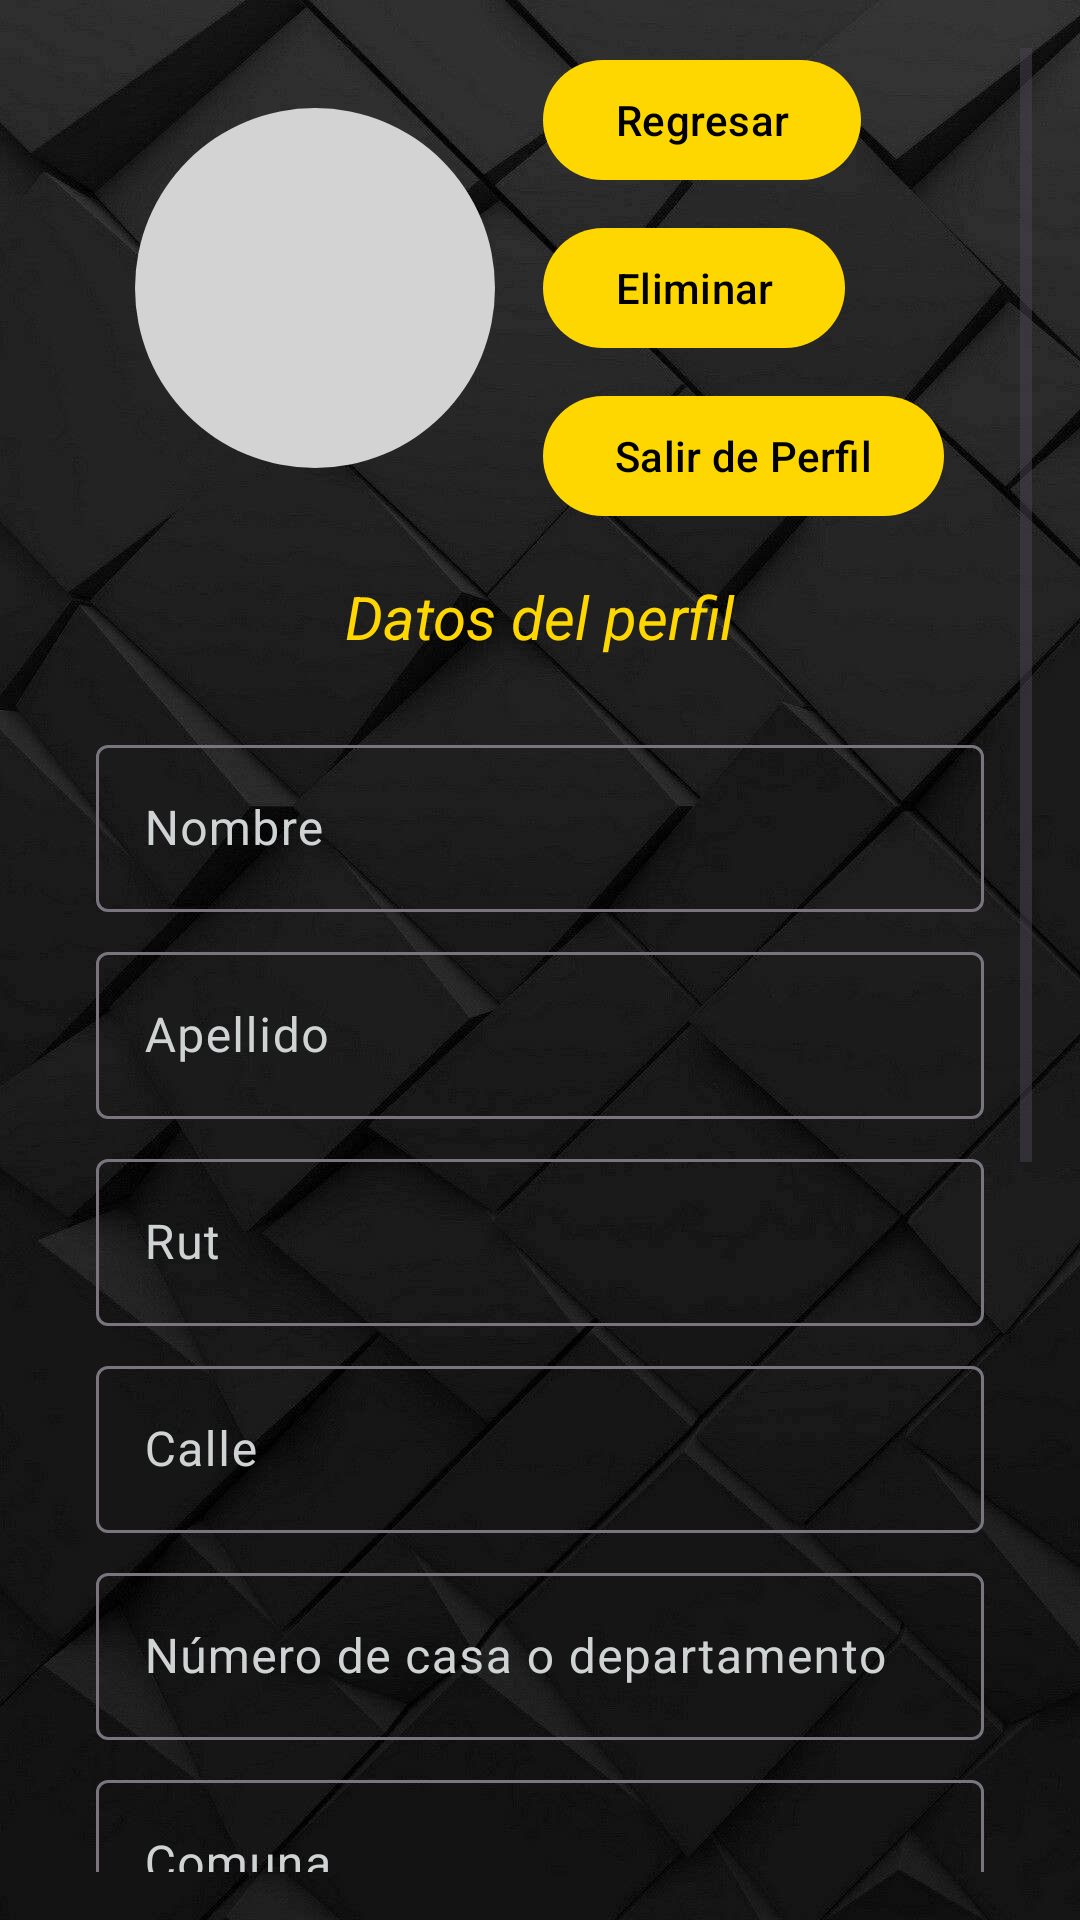

Reconstruct the res/layout file that produces this screen, plus the resources it refers to.
<!-- AndroidManifest.xml: application theme Theme.SociaLab2 -->
<!-- res/layout/perfilusuario.xml -->
<ScrollView xmlns:android="http://schemas.android.com/apk/res/android"
    xmlns:app="http://schemas.android.com/apk/res-auto"
    android:layout_width="match_parent"
    android:layout_height="match_parent"
    android:padding="16dp"
    android:background="@drawable/fondo1">

    <LinearLayout
        android:layout_width="match_parent"
        android:layout_height="wrap_content"
        android:orientation="vertical"
        android:gravity="center_horizontal">

        <LinearLayout
            android:layout_width="wrap_content"
            android:layout_height="wrap_content"
            android:orientation="horizontal"
            android:gravity="center">

            <ImageView
                android:id="@+id/profileImage"
                android:layout_width="120dp"
                android:layout_height="120dp"
                android:src="@drawable/perfilusuario"
                android:layout_marginEnd="16dp" />

            <LinearLayout
                android:layout_width="wrap_content"
                android:layout_height="wrap_content"
                android:orientation="vertical"
                android:gravity="center_vertical">

                <com.google.android.material.button.MaterialButton
                    android:id="@+id/btn_back"
                    android:layout_width="wrap_content"
                    android:layout_height="wrap_content"
                    android:text="Regresar"
                    android:textColor="#000000"
                    app:backgroundTint="#FFD700" />

                <com.google.android.material.button.MaterialButton
                    android:id="@+id/btn_delete"
                    android:layout_width="wrap_content"
                    android:layout_height="wrap_content"
                    android:text="Eliminar"
                    android:textColor="#000000"
                    app:backgroundTint="#FFD700"
                    android:layout_marginTop="8dp" />

                <com.google.android.material.button.MaterialButton
                    android:id="@+id/btn_logout"
                    android:layout_width="wrap_content"
                    android:layout_height="wrap_content"
                    android:text="Salir de Perfil"
                    android:textColor="#000000"
                    app:backgroundTint="#FFD700"
                    android:layout_marginTop="8dp" />
            </LinearLayout>
        </LinearLayout>

        <com.google.android.material.textview.MaterialTextView
            android:layout_width="wrap_content"
            android:layout_height="wrap_content"
            android:text="Datos del perfil"
            android:textStyle="italic"
            android:textSize="20sp"
            android:textColor="#FFD700"
            android:layout_marginTop="16dp"
            android:layout_marginBottom="8dp" />

        <ScrollView
            android:layout_width="match_parent"
            android:layout_height="0dp"
            android:layout_weight="1"
            android:fillViewport="true">

            <LinearLayout
                android:layout_width="match_parent"
                android:layout_height="wrap_content"
                android:orientation="vertical"
                android:padding="16dp">

                
                <com.google.android.material.textfield.TextInputLayout
                    android:layout_width="match_parent"
                    android:layout_height="wrap_content"
                    android:hint="Nombre"
                    android:textColorHint="#d0d3d4"
                    android:layout_marginBottom="8dp">

                    <com.google.android.material.textfield.TextInputEditText
                        android:id="@+id/et_nombre"
                        android:layout_width="match_parent"
                        android:layout_height="wrap_content"
                        android:textColor="#FFD700" />
                </com.google.android.material.textfield.TextInputLayout>

                
                <com.google.android.material.textfield.TextInputLayout
                    android:layout_width="match_parent"
                    android:layout_height="wrap_content"
                    android:hint="Apellido"
                    android:textColorHint="#d0d3d4"
                    android:layout_marginBottom="8dp">

                    <com.google.android.material.textfield.TextInputEditText
                        android:id="@+id/et_apellido"
                        android:layout_width="match_parent"
                        android:layout_height="wrap_content"
                        android:textColor="#FFD700" />
                </com.google.android.material.textfield.TextInputLayout>

                
                <com.google.android.material.textfield.TextInputLayout
                    android:layout_width="match_parent"
                    android:layout_height="wrap_content"
                    android:hint="Rut"
                    android:textColorHint="#d0d3d4"
                    android:layout_marginBottom="8dp">

                    <com.google.android.material.textfield.TextInputEditText
                        android:id="@+id/et_Rut"
                        android:layout_width="match_parent"
                        android:layout_height="wrap_content"
                        android:textColor="#FFD700" />
                </com.google.android.material.textfield.TextInputLayout>

                
                <com.google.android.material.textfield.TextInputLayout
                    android:layout_width="match_parent"
                    android:layout_height="wrap_content"
                    android:hint="Calle"
                    android:textColorHint="#d0d3d4"
                    android:layout_marginBottom="8dp">

                    <com.google.android.material.textfield.TextInputEditText
                        android:id="@+id/et_calle"
                        android:layout_width="match_parent"
                        android:layout_height="wrap_content"
                        android:textColor="#FFD700" />
                </com.google.android.material.textfield.TextInputLayout>

                
                <com.google.android.material.textfield.TextInputLayout
                    android:layout_width="match_parent"
                    android:layout_height="wrap_content"
                    android:hint="Número de casa o departamento"
                    android:textColorHint="#d0d3d4"
                    android:layout_marginBottom="8dp">

                    <com.google.android.material.textfield.TextInputEditText
                        android:id="@+id/et_numeroCasa"
                        android:layout_width="match_parent"
                        android:layout_height="wrap_content"
                        android:textColor="#FFD700" />
                </com.google.android.material.textfield.TextInputLayout>

                
                <com.google.android.material.textfield.TextInputLayout
                    android:layout_width="match_parent"
                    android:layout_height="wrap_content"
                    android:hint="Comuna"
                    android:textColorHint="#d0d3d4"
                    android:layout_marginBottom="8dp">

                    <com.google.android.material.textfield.TextInputEditText
                        android:id="@+id/et_comuna"
                        android:layout_width="match_parent"
                        android:layout_height="wrap_content"
                        android:textColor="#FFD700" />
                </com.google.android.material.textfield.TextInputLayout>

                
                <com.google.android.material.textfield.TextInputLayout
                    android:layout_width="match_parent"
                    android:layout_height="wrap_content"
                    android:hint="Región"
                    android:textColorHint="#d0d3d4"
                    android:layout_marginBottom="8dp">

                    <com.google.android.material.textfield.TextInputEditText
                        android:id="@+id/et_region"
                        android:layout_width="match_parent"
                        android:layout_height="wrap_content"
                        android:textColor="#FFD700" />
                </com.google.android.material.textfield.TextInputLayout>

                
                <com.google.android.material.textfield.TextInputLayout
                    android:layout_width="match_parent"
                    android:layout_height="wrap_content"
                    android:hint="Teléfono"
                    android:textColorHint="#d0d3d4"
                    android:layout_marginBottom="8dp">

                    <com.google.android.material.textfield.TextInputEditText
                        android:id="@+id/et_telefono"
                        android:layout_width="match_parent"
                        android:layout_height="wrap_content"
                        android:textColor="#FFD700" />
                </com.google.android.material.textfield.TextInputLayout>

                
                <com.google.android.material.textfield.TextInputLayout
                    android:layout_width="match_parent"
                    android:layout_height="wrap_content"
                    android:hint="Correo Electrónico"
                    android:textColorHint="#d0d3d4"
                    android:layout_marginBottom="8dp">

                    <com.google.android.material.textfield.TextInputEditText
                        android:id="@+id/et_email"
                        android:layout_width="match_parent"
                        android:layout_height="wrap_content"
                        android:textColor="#FFD700" />
                </com.google.android.material.textfield.TextInputLayout>

             


                
                <com.google.android.material.textview.MaterialTextView
                    android:layout_width="wrap_content"
                    android:layout_height="wrap_content"
                    android:text="Especialización"
                    android:textColor="#FFD700"
                    android:layout_marginTop="16dp" />

                <com.google.android.material.textfield.TextInputLayout
                    android:layout_width="match_parent"
                    android:layout_height="wrap_content"
                    android:layout_marginTop="4dp"
                    app:boxStrokeColor="#FFD700"
                    android:textColorHint="#d0d3d4">

                    <com.google.android.material.textfield.TextInputEditText
                        android:id="@+id/Especialización"
                        android:layout_width="match_parent"
                        android:layout_height="wrap_content"
                        android:hint="Ingrese su Especialización"
                        android:textColor="#FFD700"/>
                </com.google.android.material.textfield.TextInputLayout>

                
                <com.google.android.material.button.MaterialButton
                    android:id="@+id/btn_edit"
                    android:layout_width="match_parent"
                    android:layout_height="wrap_content"
                    android:layout_marginTop="20dp"
                    android:text="Editar"
                    android:textColor="#000000"
                    android:backgroundTint="#FFD700"
                    android:textSize="20sp"
                    android:textStyle="italic" />

            </LinearLayout>

        </ScrollView>

    </LinearLayout>
</ScrollView>
<!-- resources referenced by this layout -->
<resources>
  <!-- drawable fondo1: jpg bitmap (drawable, 54953 bytes) -->
  <!-- drawable perfilusuario (drawable) -->
  <shape xmlns:android="http://schemas.android.com/apk/res/android">
      <solid android:color="#D3D3D3" />
      <corners android:radius="60dp" />
  </shape>
  <style name="Theme.SociaLab2" parent="Base.Theme.SociaLab2" />
  <style name="Base.Theme.SociaLab2" parent="Theme.Material3.DayNight.NoActionBar">
          
          
      </style>
</resources>
